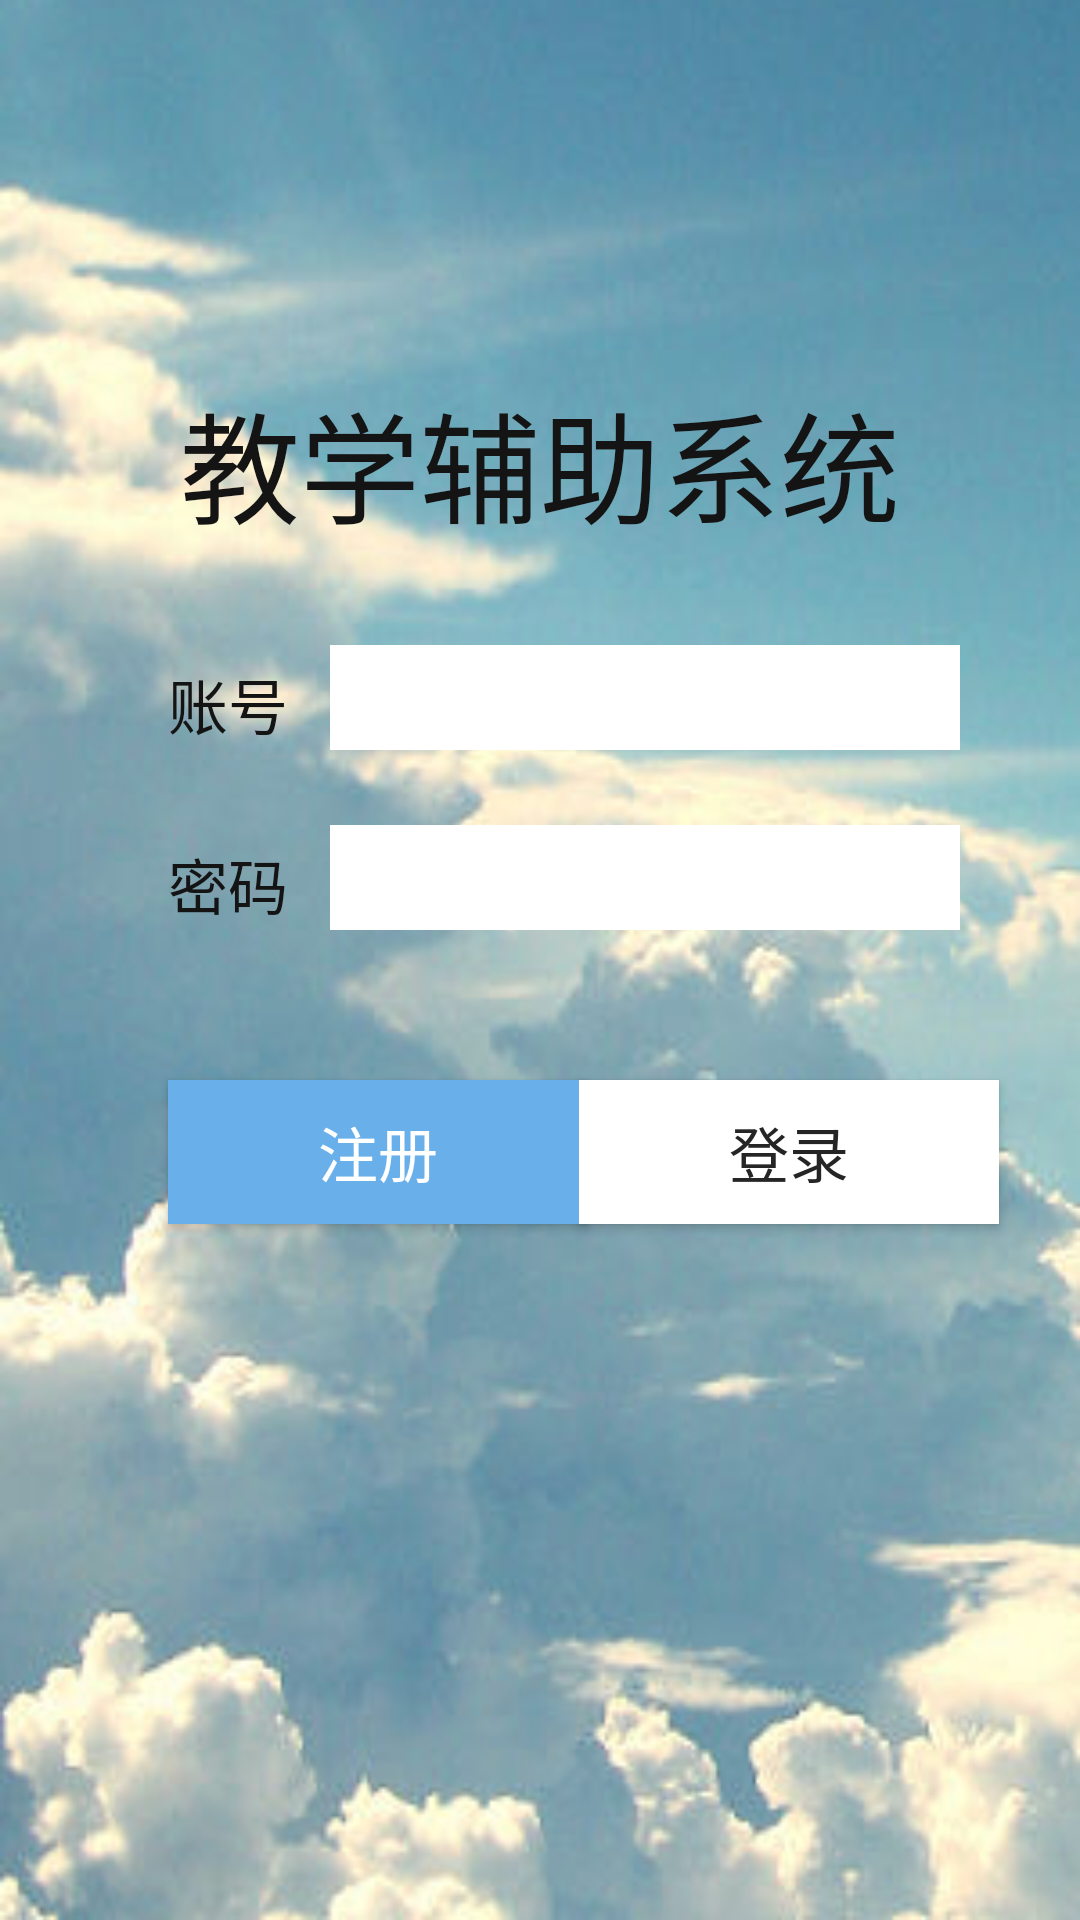

The Android layout XML behind this screen, and the referenced resources:
<!-- AndroidManifest.xml: application theme AppTheme -->
<!-- res/layout/activity_login.xml -->
<?xml version="1.0" encoding="utf-8"?>
<android.support.constraint.ConstraintLayout xmlns:android="http://schemas.android.com/apk/res/android"
    xmlns:app="http://schemas.android.com/apk/res-auto"
    xmlns:tools="http://schemas.android.com/tools"
    android:layout_width="match_parent"
    android:layout_height="match_parent">

    <RelativeLayout
        android:id="@+id/login_view"
        android:layout_width="match_parent"
        android:layout_height="match_parent"
        android:layout_centerInParent="true"
        android:background="@drawable/background"
        >
        <TextView
            android:id="@+id/textView"
            android:layout_width="wrap_content"
            android:layout_height="wrap_content"
            android:text="教学辅助系统"
            android:textColor="#141414"
            android:textSize="40sp"
            android:layout_centerHorizontal="true"
            android:layout_marginLeft="20dp"
            android:layout_marginTop="125dp"
            />
        <TextView
            android:id="@+id/textView1"
            android:layout_width="wrap_content"
            android:layout_height="wrap_content"
            android:text="账号"
            android:textColor="#141414"
            android:textSize="20sp"
            android:layout_marginLeft="56dp"
            android:layout_marginTop="220dp"
            />

        <EditText
            android:id="@+id/login_account"
            android:layout_width="wrap_content"
            android:layout_height="35dp"
            android:layout_marginLeft="110dp"
            android:layout_marginTop="215dp"
            android:background="#ffffff"
            android:ems="10"
            android:inputType="text" />
        <TextView
            android:id="@+id/textView2"
            android:layout_width="wrap_content"
            android:layout_height="wrap_content"
            android:text="密码"
            android:textColor="#141414"
            android:textSize="20sp"
            android:layout_marginLeft="56dp"
            android:layout_marginTop="280dp"
            />

        <EditText
            android:id="@+id/login_password"
            android:layout_width="wrap_content"
            android:layout_height="35dp"
            android:layout_marginLeft="110dp"
            android:layout_marginTop="275dp"
            android:background="#ffffff"
            android:ems="10"
            android:inputType="textPassword" />

        <Button
            android:id="@+id/register_btn"
            android:layout_width="140sp"
            android:layout_height="wrap_content"
            android:layout_alignBaseline="@+id/login_btn"
            android:layout_alignBottom="@+id/login_btn"
            android:layout_alignLeft="@+id/textView2"
            android:layout_alignStart="@+id/textView2"
            android:background="#69b0ea"
            android:onClick="register"
            android:text="注册"
            android:textAppearance="@style/TextAppearance.AppCompat"
            android:textColor="#ffffff"
            android:textSize="20sp" />
        <Button
            android:id="@+id/login_btn"
            android:layout_width="140sp"
            android:layout_height="wrap_content"
            android:background="#ffffff"
            android:text="登录"
            android:textColor="#262525"
            android:textSize="20sp"
            android:layout_marginLeft="193dp"
            android:layout_marginTop="360dp"
            />
    </RelativeLayout>
</android.support.constraint.ConstraintLayout>
<!-- resources referenced by this layout -->
<resources>
  <!-- drawable background: png bitmap (drawable, 183014 bytes) -->
  <style name="AppTheme" parent="Theme.AppCompat.Light.NoActionBar">
          
          <item name="colorPrimary">@color/colorPrimary</item>
          <item name="colorPrimaryDark">@color/colorPrimaryDark</item>
          <item name="colorAccent">@color/colorAccent</item>
      </style>
  <color name="colorPrimary">#3F51B5</color>
  <color name="colorPrimaryDark">#303F9F</color>
  <color name="colorAccent">#FF4081</color>
</resources>
